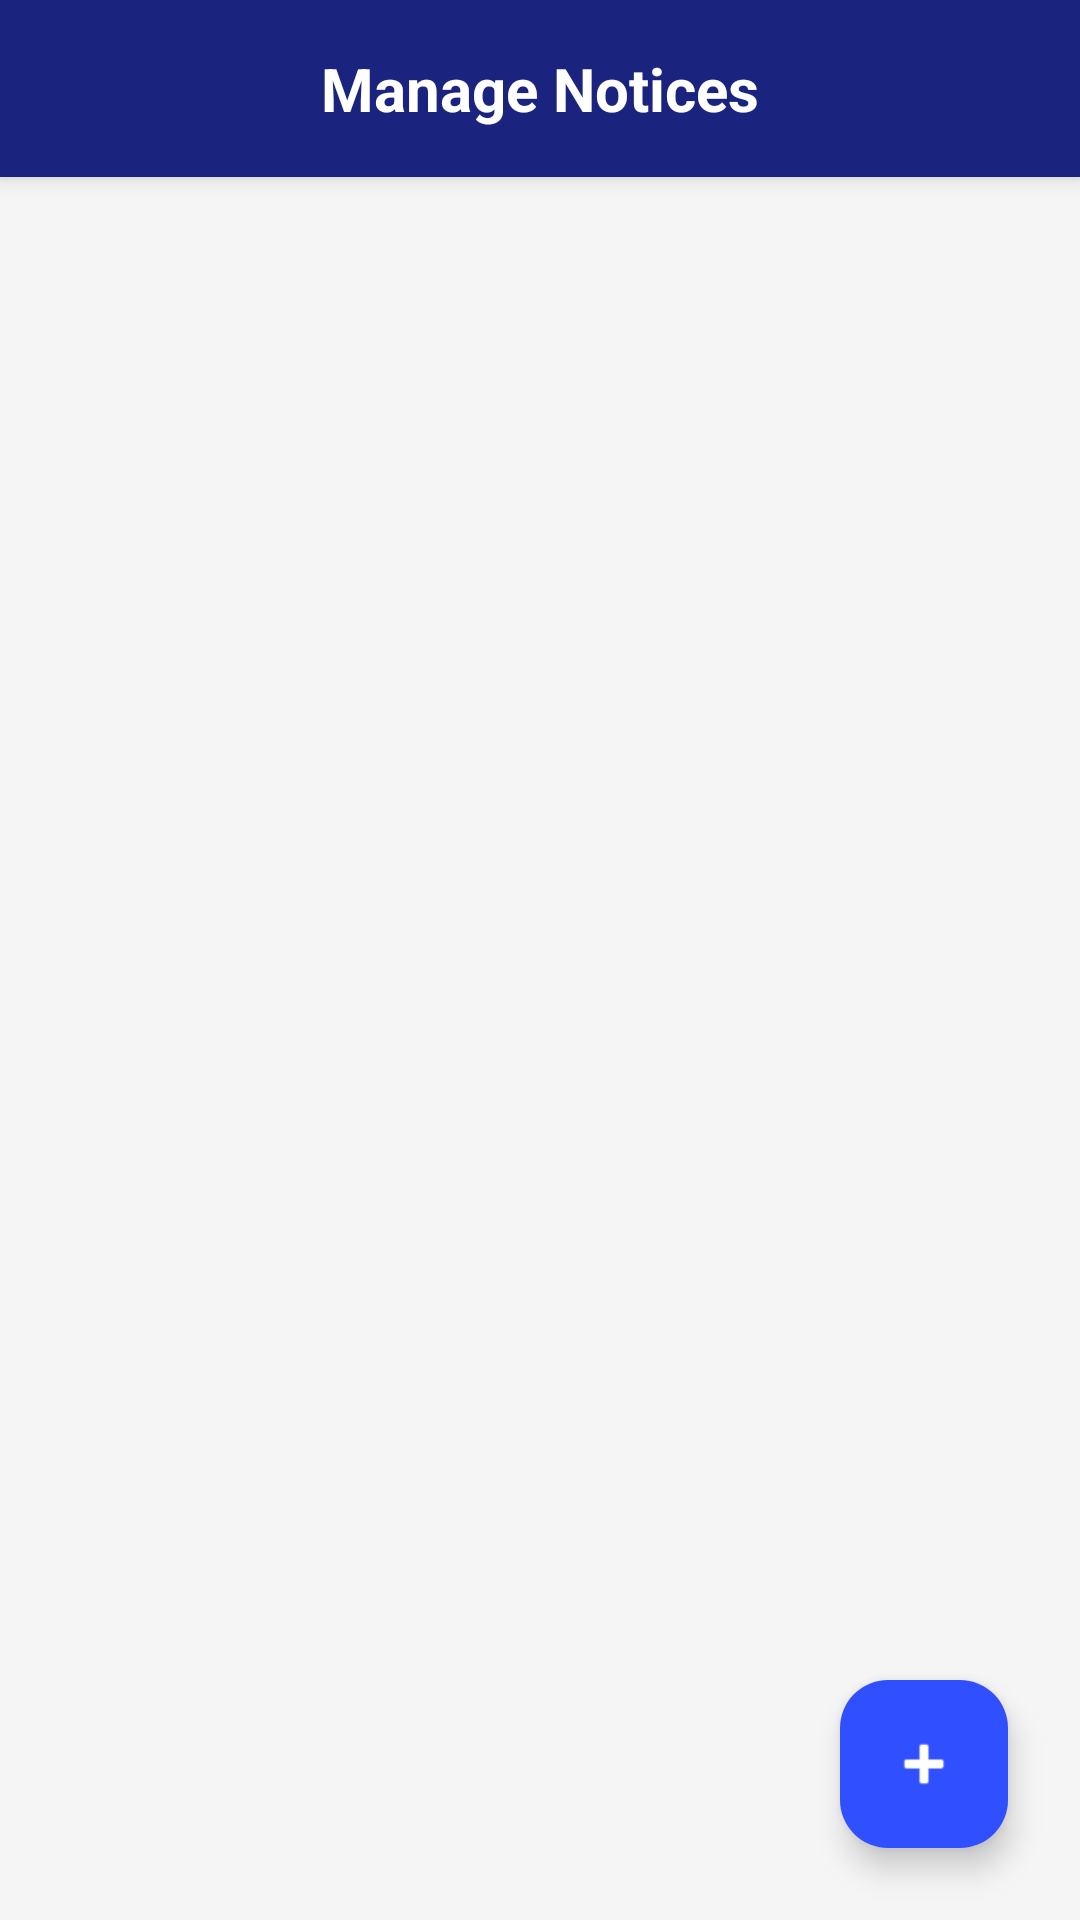

Write the Android layout XML for this screen, with the resource values it uses.
<!-- AndroidManifest.xml: application theme Theme.Localconnect -->
<!-- res/layout/activity_admin_notice_list.xml -->
<?xml version="1.0" encoding="utf-8"?>
<androidx.constraintlayout.widget.ConstraintLayout xmlns:android="http://schemas.android.com/apk/res/android"
    xmlns:app="http://schemas.android.com/apk/res-auto"
    xmlns:tools="http://schemas.android.com/tools"
    android:layout_width="match_parent"
    android:layout_height="match_parent"
    android:background="@color/colorSurface"
    tools:context=".ui.admin.AdminNoticeListActivity">

    
    <androidx.cardview.widget.CardView
        android:id="@+id/headerCard"
        android:layout_width="match_parent"
        android:layout_height="wrap_content"
        app:cardElevation="4dp"
        app:cardCornerRadius="0dp"
        app:cardBackgroundColor="@color/colorPrimary"
        app:layout_constraintTop_toTopOf="parent">

        <RelativeLayout
            android:layout_width="match_parent"
            android:layout_height="wrap_content"
            android:padding="16dp"
            android:background="@drawable/gradient_background">

            <ImageButton
                android:id="@+id/btnBack"
                android:layout_width="wrap_content"
                android:layout_height="wrap_content"
                android:src="@drawable/ic_back" 
                android:background="?attr/selectableItemBackgroundBorderless"
                app:tint="@color/white"
                android:layout_centerVertical="true"/>


            <TextView
                android:layout_width="wrap_content"
                android:layout_height="wrap_content"
                android:text="Manage Notices"
                android:textSize="20sp"
                android:textStyle="bold"
                android:textColor="@color/white"
                android:layout_centerInParent="true"/>

        </RelativeLayout>
    </androidx.cardview.widget.CardView>

    <androidx.recyclerview.widget.RecyclerView
        android:id="@+id/rvAllNotices"
        android:layout_width="match_parent"
        android:layout_height="0dp"
        android:padding="8dp"
        android:clipToPadding="false"
        app:layout_constraintTop_toBottomOf="@id/headerCard"
        app:layout_constraintBottom_toBottomOf="parent"/>

    <com.google.android.material.floatingactionbutton.FloatingActionButton
        android:id="@+id/fabAddNotice"
        android:layout_width="wrap_content"
        android:layout_height="wrap_content"
        android:layout_margin="24dp"
        android:src="@android:drawable/ic_input_add"
        app:tint="@color/white"
        app:backgroundTint="@color/colorAccent"
        app:layout_constraintBottom_toBottomOf="parent"
        app:layout_constraintEnd_toEndOf="parent"
        android:contentDescription="Add Notice"/>

</androidx.constraintlayout.widget.ConstraintLayout>
<!-- resources referenced by this layout -->
<resources>
  <color name="colorAccent">#304FFE</color>
  <color name="colorPrimary">#1A237E</color>
  <color name="colorSurface">#F5F5F5</color>
  <color name="white">#FFFFFFFF</color>
  <style name="Theme.Localconnect" parent="Base.Theme.Localconnect" />
  <style name="Base.Theme.Localconnect" parent="Theme.Material3.DayNight.NoActionBar">
          <item name="colorPrimary">@color/colorPrimary</item>
          <item name="colorPrimaryVariant">@color/colorPrimaryDark</item>
          <item name="colorSecondary">@color/colorAccent</item>
          <item name="android:windowBackground">@color/colorSurface</item>
      </style>
  <color name="colorPrimaryDark">#000051</color>
</resources>
